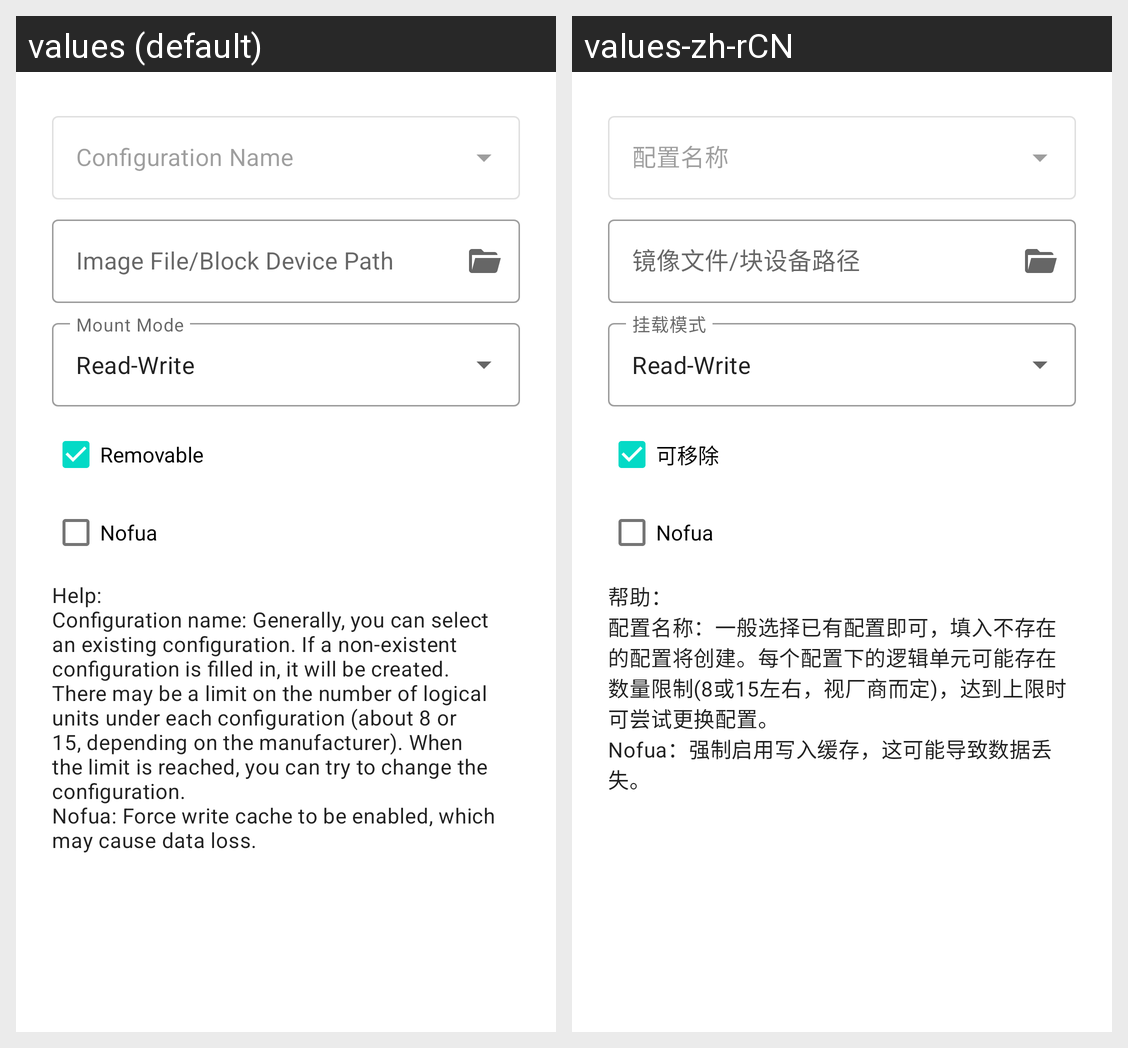

Strings drawn on this Android screen and how each of the app's shown locales translates them:
Android screen res/layout/dialog_ms.xml rendered under 2 locales, left to right: values (default), values-zh-rCN. Device: Nexus 5 (rendered at 1080×1920; each locale shown at half size, 540×960, under a caption strip naming it); theme Theme.MaterialComponents.DayNight.NoActionBar.
Strings drawn on this screen, with the default value and each locale's value (text and hints the layout hard-codes, and strings that could not be matched under every locale, appear in the picture but are not listed):

conf_name
  values: Configuration Name
  values-zh-rCN: 配置名称

ms_img_path
  values: Image File/Block Device Path
  values-zh-rCN: 镜像文件/块设备路径

ms_removable
  values: Removable
  values-zh-rCN: 可移除

ms_nofua
  values: Nofua
  values-zh-rCN: Nofua  [not translated; the default value is used]

ms_help
  values: Help: 
      Configuration name: Generally, you can select an existing configuration. If a non-existent configuration is filled in, it will be created. There may be a limit on the number of logical units under each configuration (about 8 or 15, depending on the manufacturer). When the limit is reached, you can try to change the configuration. 
      Nofua: Force write cache to be enabled, which may cause …[clipped]
  values-zh-rCN: 帮助：
      配置名称：一般选择已有配置即可，填入不存在的配置将创建。每个配置下的逻辑单元可能存在数量限制(8或15左右，视厂商而定)，达到上限时可尝试更换配置。
      Nofua：强制启用写入缓存，这可能导致数据丢失。
